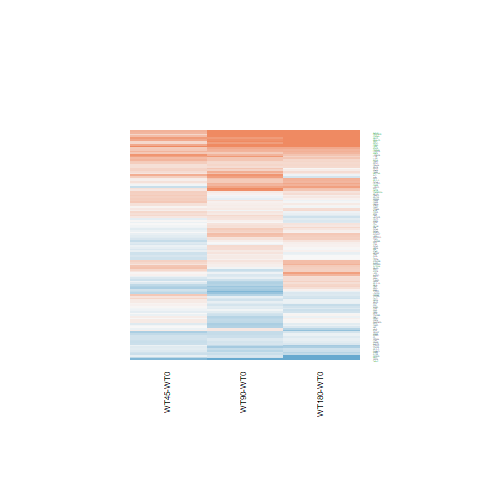

The data file committed next to this chart (first rows):
WT180-WT0.logFC, WT180-WT0.AveExpr, WT180-WT0.t, WT180-WT0.P.Value, WT180-WT0.adj.P.Val, WT180-WT0.B, WT45-WT0.logFC, WT45-WT0.AveExpr, WT45-WT0.t, WT45-WT0.P.Value, WT45-WT0.adj.P.Val, WT45-WT0.B, WT90-WT0.logFC, WT90-WT0.AveExpr, WT90-WT0.t, WT90-WT0.P.Value, WT90-WT0.adj.P.Val, WT90-WT0.B
-0.3042, 6.972, -2.192, 0.03822, 0.3647, -4.678, -0.06527, 6.972, -0.4714, 0.6416, 0.8168, -6.453, -0.04072, 6.972, -0.2943, 0.7711, 0.9049, -6.713
0.7175, 4.056, 3.83, 0.0007978, 0.03443, -0.8949, 0.07618, 4.056, 0.3853, 0.7034, 0.8515, -6.27, 0.6104, 4.056, 3.237, 0.003483, 0.1108, -2.15
0.01924, 7.079, 0.1095, 0.9137, 0.9791, -6.935, 0.1304, 7.079, 0.7426, 0.4649, 0.7016, -6.289, -0.3906, 7.079, -2.216, 0.03633, 0.2485, -4.461
-0.06014, 4.076, -0.2126, 0.8334, 0.9615, -6.646, 0.6649, 4.076, 2.509, 0.01921, 0.2394, -3.545, 0.8817, 4.076, 3.386, 0.002421, 0.09799, -1.798
0.02893, 4.468, 0.1491, 0.8827, 0.9739, -6.801, 0.1271, 4.468, 0.6578, 0.5169, 0.7382, -6.227, -0.3647, 4.468, -1.827, 0.08007, 0.3374, -5.006
-0.1838, 2.257, -0.7236, 0.4762, 0.8426, -6.17, -0.09025, 2.257, -0.3587, 0.723, 0.8632, -6.014, 0.02191, 2.257, 0.08906, 0.9298, 0.9764, -6.281
0.1796, 4.595, 1.105, 0.2801, 0.7272, -6.214, 0.3767, 4.595, 2.337, 0.02805, 0.2543, -3.967, 0.1274, 4.595, 0.7819, 0.4418, 0.7172, -6.334
-0.02378, 6.093, -0.2022, 0.8414, 0.9638, -6.898, -0.005129, 6.093, -0.0436, 0.9656, 0.9856, -6.544, -0.2353, 6.093, -1.992, 0.05779, 0.2925, -4.849
-2.217, 5.486, -13.37, 1.11185968986932e-12, 5.38621895762361e-09, 18.98, -0.8041, 5.486, -5.171, 2.62195528751817e-05, 0.01506, 2.559, -1.252, 5.486, -7.946, 3.32311340056619e-08, 1.57542821797904e-05, 8.999
0.4405, 7.872, 3.836, 0.0007868, 0.03435, -1.023, 0.5344, 7.872, 4.652, 9.86152768168462e-05, 0.03616, 1.268, 0.4562, 7.872, 3.973, 0.0005568, 0.04261, -0.5378
-0.1079, 7.39, -0.9131, 0.3702, 0.7916, -6.519, 0.2312, 7.39, 1.956, 0.06205, 0.3153, -4.756, 0.1229, 7.39, 1.04, 0.3086, 0.6131, -6.216
-0.0004472, 8.435, -0.002939, 0.9977, 0.999, -6.93, -0.2937, 8.435, -1.936, 0.06465, 0.3177, -4.784, 0.1257, 8.435, 0.8254, 0.4172, 0.7001, -6.402
-0.07335, 5.328, -0.391, 0.6992, 0.9231, -6.799, 0.1115, 5.328, 0.598, 0.5554, 0.7629, -6.329, -0.4527, 5.328, -2.372, 0.02598, 0.222, -4.09
-0.1011, 3.169, -0.5824, 0.5657, 0.8807, -6.457, -0.2979, 3.169, -1.667, 0.1085, 0.3778, -4.918, -0.1731, 3.169, -0.9888, 0.3325, 0.6334, -5.955
1.084, 3.879, 4.211, 0.0003039, 0.01686, 0.0768, 0.2902, 3.879, 1.049, 0.3044, 0.5752, -5.739, 0.9964, 3.879, 3.847, 0.0007645, 0.0529, -0.6773
-0.2387, 3.331, -0.8009, 0.431, 0.8258, -6.242, 0.3635, 3.331, 1.308, 0.2031, 0.4792, -5.435, 0.7866, 3.331, 2.957, 0.006824, 0.1405, -2.709
-0.5594, 1.995, -2.096, 0.04673, 0.3992, -4.319, -0.08659, 1.995, -0.3487, 0.7303, 0.8672, -5.999, -0.3571, 1.995, -1.386, 0.1784, 0.4785, -5.286
-0.139, 5.478, -0.7713, 0.448, 0.8343, -6.583, -0.12, 5.478, -0.6657, 0.5119, 0.7344, -6.289, 0.1929, 5.478, 1.083, 0.2895, 0.595, -6.128
1.466, 6.648, 9.427, 1.40297241538831e-09, 7.84207619724551e-07, 12.08, 0.6101, 6.648, 3.869, 0.0007227, 0.1223, -0.6237, 1.912, 6.648, 12.32, 6.33153790519248e-12, 2.97826164237316e-08, 17.24
0.1425, 5.94, 0.8008, 0.431, 0.8258, -6.585, 0.3498, 5.94, 1.974, 0.05989, 0.3124, -4.702, -0.0528, 5.94, -0.2954, 0.7702, 0.9042, -6.68
0.07099, 5.867, 0.5015, 0.6205, 0.8989, -6.781, -0.1005, 5.867, -0.7058, 0.487, 0.717, -6.28, 0.1213, 5.867, 0.8584, 0.3991, 0.6867, -6.357
0.3468, 3.986, 2.032, 0.05327, 0.4181, -4.833, -0.05989, 3.986, -0.3392, 0.7374, 0.8723, -6.328, -0.452, 3.986, -2.472, 0.02082, 0.2069, -3.769
0.6057, 7.222, 3.83, 0.0007983, 0.03443, -1.038, 0.1823, 7.222, 1.153, 0.2601, 0.534, -5.906, 0.07988, 7.222, 0.505, 0.6182, 0.829, -6.627
0.3326, -0.9225, 0.5821, 0.5659, 0.8807, -5.431, 0.7568, -0.9225, 1.393, 0.1762, 0.451, -4.58, 0.8444, -0.9225, 1.581, 0.1269, 0.4121, -4.463
0.1936, 5.922, 1.723, 0.09767, 0.5226, -5.467, 0.01007, 5.922, 0.08908, 0.9297, 0.9693, -6.527, 0.1926, 5.922, 1.714, 0.09923, 0.3691, -5.306
0.06556, 5.613, 0.3826, 0.7053, 0.9247, -6.821, 0.3857, 5.613, 2.269, 0.03244, 0.2647, -4.156, -0.1152, 5.613, -0.6687, 0.51, 0.7618, -6.481
-1.43, -1.189, -2.239, 0.03461, 0.349, -3.547, -0.3947, -1.189, -0.725, 0.4754, 0.7089, -5.11, -0.2545, -1.189, -0.4799, 0.6356, 0.8378, -5.394
-0.03918, 6.68, -0.3574, 0.7239, 0.9309, -6.868, 0.04763, 6.68, 0.4348, 0.6675, 0.8302, -6.464, 0.07404, 6.68, 0.6766, 0.5051, 0.7592, -6.52
0.1631, 5.835, 0.7135, 0.4823, 0.8455, -6.647, -0.1322, 5.835, -0.5727, 0.5721, 0.7732, -6.358, 0.4106, 5.835, 1.806, 0.08331, 0.3438, -5.161
-0.2632, 7.525, -2.074, 0.04887, 0.4061, -4.9, -0.1304, 7.525, -1.028, 0.3142, 0.5838, -6.04, -0.1334, 7.525, -1.051, 0.3037, 0.6091, -6.204
0.6393, 6.912, 3.835, 0.0007884, 0.03435, -1.022, 0.5964, 6.912, 3.576, 0.001509, 0.1608, -1.345, 0.6045, 6.912, 3.626, 0.001334, 0.07555, -1.377
0.3463, 2.695, 1.558, 0.1321, 0.5822, -5.376, 0.1694, 2.695, 0.7428, 0.4647, 0.7016, -5.892, -0.234, 2.695, -0.9753, 0.339, 0.6396, -5.833
-0.06101, 4.632, -0.4339, 0.6682, 0.9128, -6.725, 0.3746, 4.632, 2.723, 0.0118, 0.2216, -3.192, 0.184, 4.632, 1.327, 0.1968, 0.4988, -5.784
-0.1637, 7.634, -1.045, 0.3064, 0.7493, -6.39, 0.2899, 7.634, 1.847, 0.07703, 0.3359, -4.939, 0.28, 7.634, 1.783, 0.08711, 0.3501, -5.223
0.284, 5.338, 1.853, 0.07607, 0.4772, -5.22, 0.5844, 5.338, 3.849, 0.0007609, 0.1223, -0.6574, 0.4457, 5.338, 2.926, 0.007348, 0.1436, -2.947
0.04656, 4.683, 0.225, 0.8238, 0.9598, -6.815, -0.07667, 4.683, -0.3674, 0.7165, 0.8594, -6.392, -0.2766, 4.683, -1.313, 0.2016, 0.505, -5.79
0.2343, 4.848, 1.859, 0.0752, 0.4764, -5.192, -0.07953, 4.848, -0.6202, 0.5409, 0.7544, -6.271, -0.1746, 4.848, -1.357, 0.1873, 0.488, -5.745
-0.1086, 3.531, -0.6545, 0.519, 0.8623, -6.471, 0.04955, 3.531, 0.3027, 0.7647, 0.8894, -6.285, -0.1547, 3.531, -0.9283, 0.3624, 0.6607, -6.073
0.419, 3.774, 2.092, 0.04705, 0.4004, -4.654, -0.09672, 3.774, -0.4569, 0.6518, 0.8216, -6.187, 0.5118, 3.774, 2.577, 0.01648, 0.193, -3.558
-0.05697, 8.852, -0.3917, 0.6987, 0.9231, -6.846, 0.276, 8.852, 1.893, 0.07043, 0.3267, -4.848, 0.1554, 8.852, 1.066, 0.2969, 0.6024, -6.171
0.08732, 2.177, 0.3815, 0.7061, 0.9251, -6.363, -0.1748, 2.177, -0.7306, 0.472, 0.7066, -5.771, -0.004174, 2.177, -0.01801, 0.9858, 0.9943, -6.246
0.012, 3.575, 0.07001, 0.9448, 0.9855, -6.695, -0.2854, 3.575, -1.605, 0.1214, 0.3903, -5.062, 0.07017, 3.575, 0.4123, 0.6838, 0.8613, -6.437
0.05801, 5.8, 0.2963, 0.7695, 0.9465, -6.863, -0.2282, 5.8, -1.155, 0.2593, 0.5329, -5.865, -0.06332, 5.8, -0.3225, 0.7499, 0.8944, -6.671
0.3881, 8.787, 2.447, 0.02204, 0.286, -4.169, -0.1451, 8.787, -0.919, 0.3671, 0.6278, -6.133, 0.4964, 8.787, 3.126, 0.004562, 0.121, -2.538
0.4822, 5.499, 2.487, 0.02015, 0.276, -4.045, 0.207, 5.499, 1.056, 0.3015, 0.5727, -5.942, 1.094, 5.499, 5.732, 6.38309989005845e-06, 0.001472, 3.851
2.155, 4.871, 8.786, 5.32683333583938e-09, 2.18183750591249e-06, 10.78, 0.7071, 4.871, 2.683, 0.01294, 0.2258, -3.178, 2.344, 4.871, 9.605, 9.79206864245875e-10, 7.49299232284222e-07, 12.37
-0.096, 2.824, -0.4426, 0.662, 0.912, -6.443, -0.2784, 2.824, -1.246, 0.2246, 0.5017, -5.399, 0.1897, 2.824, 0.9079, 0.3729, 0.668, -5.989
1.653, 1.458, 3.834, 0.0007895, 0.03435, -0.526, 0.3155, 1.458, 0.6087, 0.5484, 0.7577, -5.515, 1.386, 1.458, 3.13, 0.00451, 0.1207, -2.022
0.5711, 6.765, 2.972, 0.006591, 0.1474, -3.057, 0.4382, 6.765, 2.277, 0.0319, 0.2635, -4.167, 0.4101, 6.765, 2.131, 0.0434, 0.2645, -4.616
-0.08388, 6.32, -0.512, 0.6133, 0.8964, -6.79, 0.1282, 6.32, 0.785, 0.4401, 0.6819, -6.243, -0.2566, 6.32, -1.561, 0.1315, 0.4175, -5.547
-0.08964, 6.609, -0.3811, 0.7065, 0.9251, -6.861, -0.3194, 6.609, -1.352, 0.1888, 0.4646, -5.659, -0.7941, 6.609, -3.332, 0.002759, 0.1035, -2.06
0.2367, 2.973, 0.8276, 0.416, 0.8185, -6.269, -0.2806, 2.973, -0.9151, 0.3692, 0.6295, -5.768, -0.2837, 2.973, -0.9298, 0.3616, 0.6602, -5.941
0.3027, 2.041, 1.118, 0.2746, 0.7232, -5.843, -0.3841, 2.041, -1.271, 0.2159, 0.4919, -5.23, -0.4389, 2.041, -1.449, 0.1601, 0.4538, -5.173
-0.1465, 5.181, -1.108, 0.2789, 0.7267, -6.263, -0.1576, 5.181, -1.189, 0.246, 0.5214, -5.805, -0.5179, 5.181, -3.849, 0.000761, 0.0529, -0.7804
3.499, -1, 4.026, 0.0004862, 0.0242, -0.2725, 2.308, -1, 2.313, 0.02955, 0.2592, -3.515, 4.255, -1, 5.257, 2.10902065993603e-05, 0.003771, 1.823
0.3997, 4.752, 2.339, 0.0279, 0.3163, -4.311, 0.4457, 4.752, 2.61, 0.01528, 0.2314, -3.432, 0.08254, 4.752, 0.4757, 0.6386, 0.8391, -6.536
0.006694, 6.293, 0.04457, 0.9648, 0.9903, -6.923, -0.2215, 6.293, -1.467, 0.1552, 0.4271, -5.495, 0.1145, 6.293, 0.7639, 0.4523, 0.7245, -6.448
-0.1975, 7.681, -1.612, 0.12, 0.5644, -5.668, 0.02147, 7.681, 0.175, 0.8625, 0.9387, -6.55, 0.06873, 7.681, 0.5599, 0.5807, 0.8064, -6.597
-0.4514, 0.1654, -1.11, 0.2779, 0.725, -5.282, -0.07842, 0.1654, -0.2043, 0.8398, 0.9283, -5.551, 0.1352, 0.1654, 0.367, 0.7168, 0.8769, -5.715
-0.08344, 6.625, -0.7087, 0.4852, 0.8473, -6.675, 0.1155, 6.625, 0.9831, 0.3353, 0.601, -6.077, -0.1019, 6.625, -0.8651, 0.3955, 0.6829, -6.371
... 76 more rows
